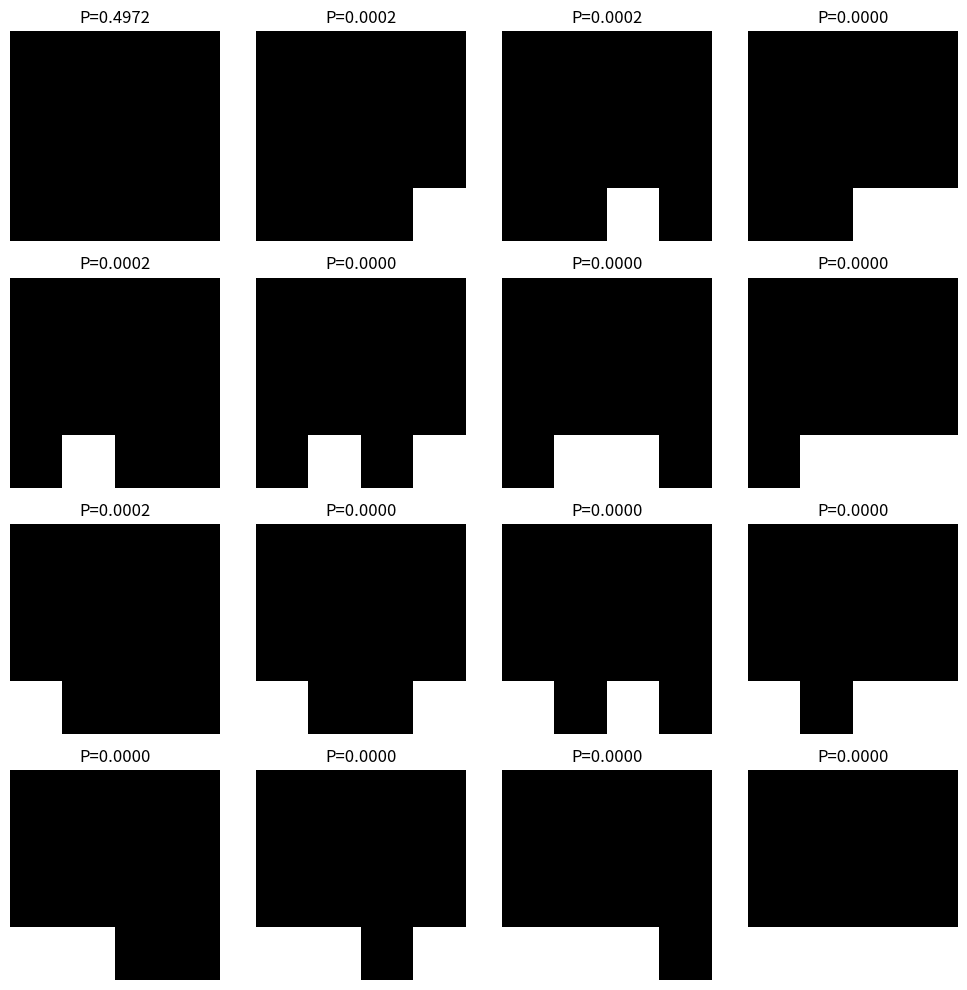
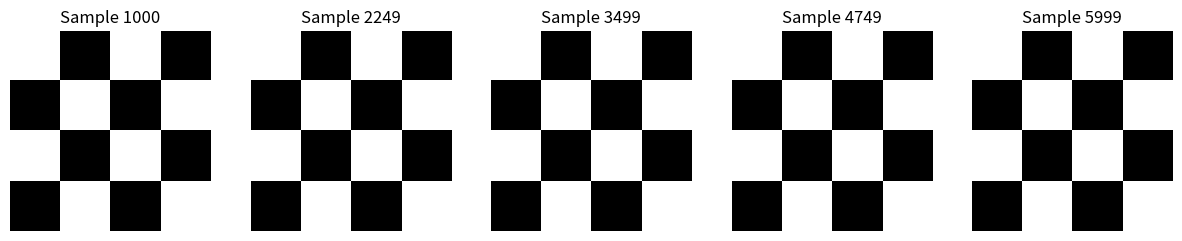

Write Python code to recreate these figures, in order. (Note: this script raises an exception after producing the figures.)
# 8A P1

import numpy as np
import itertools
import matplotlib.pyplot as plt

# ---------------------------- 
# Part a: 2D Lattice generation and Ising Hamiltonian
# ----------------------------

def initialize_lattice(L):
    """Initialize a random LxL lattice with spins {-1, 1}."""
    return np.random.choice([-1, 1], size=(L, L))

def compute_ising_energy(lattice, J=1, B=0):
    """Compute the Ising Hamiltonian for a given lattice configuration."""
    L = lattice.shape[0]
    energy = 0
    for i in range(L):
        for j in range(L):
            S = lattice[i, j]
            # Nearest neighbors (periodic boundary conditions)
            neighbors = lattice[(i+1) % L, j] + lattice[i, (j+1) % L] + \
                        lattice[(i-1) % L, j] + lattice[i, (j-1) % L]
            energy += -J * S * neighbors
    return energy / 2 - B * np.sum(lattice)  # Divide by 2 to avoid double counting

# Example usage
L = 4
lattice = initialize_lattice(L)
energy = compute_ising_energy(lattice)
print("Random Lattice:")
print(lattice)
print("Energy:", energy)

# ---------------------------- 
# Part b: Statistical Description of the Ising Model
# ----------------------------

def compute_partition_function(L, J=1, B=0, T=1):
    """Compute the partition function Z for an LxL lattice by summing over all configurations."""
    beta = 1 / T
    states = list(itertools.product([-1, 1], repeat=L*L))  # Generate all spin configurations
    Z = 0
    energies = []
    
    for state in states:
        lattice = np.array(state).reshape(L, L)
        energy = compute_ising_energy(lattice, J, B)
        energies.append((lattice, energy))
        Z += np.exp(-beta * energy)
    
    return Z, energies

def compute_probabilities(L, J=1, B=0, T=1):
    """Compute the probability mass function P(S) for each spin configuration."""
    Z, energies = compute_partition_function(L, J, B, T)
    beta = 1 / T
    probabilities = [(lattice, np.exp(-beta * energy) / Z) for lattice, energy in energies]
    return probabilities

def visualize_spin_configurations(probabilities):
    """Visualize sampled spin configurations with their probabilities."""
    fig, axes = plt.subplots(4, 4, figsize=(10, 10))
    axes = axes.flatten()
    
    for i, (lattice, prob) in enumerate(probabilities[:16]):
        ax = axes[i]
        ax.imshow(lattice, cmap='gray', vmin=-1, vmax=1)
        ax.set_title(f'P={prob:.4f}')
        ax.axis('off')
    
    plt.tight_layout()
    plt.show()

# Compute probabilities for L=4, J=1, B=0, T=1
probabilities = compute_probabilities(L=4, J=1, B=0, T=1)
visualize_spin_configurations(probabilities)

# ----------------------------
# Part c: Gibbs Sampler on Ising Model
# ----------------------------
import numpy as np

def compute_energy(lattice, J=1, B=0):
    L = lattice.shape[0]
    energy = 0
    for x in range(L):
        for y in range(L):
            S = lattice[x, y]
            neighbors = lattice[(x+1) % L, y] + lattice[x, (y+1) % L] + lattice[(x-1) % L, y] + lattice[x, (y-1) % L]
            energy += -J * S * neighbors - B * S
    return energy / 2  # Each pair counted twice

def gibbs_sampler(lattice, beta, num_iter=10000):
    L = lattice.shape[0]
    for _ in range(num_iter):
        x, y = np.random.randint(0, L, 2)
        S_new = -lattice[x, y]
        delta_E = 2 * S_new * (lattice[(x+1) % L, y] + lattice[x, (y+1) % L] + lattice[(x-1) % L, y] + lattice[x, (y-1) % L])
        if np.random.rand() < np.exp(-beta * delta_E):
            lattice[x, y] = S_new
    return lattice

# ----------------------------
# Part d: Gibbs Iteration
# ----------------------------
import matplotlib.pyplot as plt

def visualize_gibbs_convergence(L=4, beta=1.0, burn_in=1000, num_samples=5000):
    lattice = np.random.choice([-1, 1], size=(L, L))
    samples = []
    for i in range(burn_in + num_samples):
        lattice = gibbs_sampler(lattice, beta, num_iter=1)
        if i >= burn_in:
            samples.append(np.copy(lattice))
    
    fig, axes = plt.subplots(1, 5, figsize=(15, 3))
    for i, idx in enumerate(np.linspace(0, num_samples-1, 5, dtype=int)):
        axes[i].imshow(samples[idx], cmap='gray')
        axes[i].set_title(f'Sample {idx+burn_in}')
        axes[i].axis('off')
    plt.show()

visualize_gibbs_convergence()

# ----------------------------
# Part e: Magnetization, Landau Theory, and Phase Transition
# ----------------------------

def compute_magnetization(lattice):
    """Compute the magnetization of a given spin configuration."""
    return np.sum(lattice) / lattice.size


def compute_phase_transition(L, T_values, J=1):
    """Compute the magnetization as a function of temperature."""
    magnetizations = []
    
    for T in T_values:
        lattice = initialize_lattice(L)
        lattice = run_gibbs_sampler(lattice, T, J, steps=5000)  # Burn-in period
        M = compute_magnetization(lattice)
        magnetizations.append(M)
    
    return magnetizations


# Parameters
L = 20  # Lattice size
T_values = np.linspace(1.0, 4.0, 40)  # Temperature range
magnetizations = compute_phase_transition(L, T_values)

# Plot results
plt.figure(figsize=(8, 5))
plt.plot(T_values, magnetizations, marker='o', linestyle='-', label='Magnetization')
Tc = 2 * J / np.log(1 + np.sqrt(2))
plt.axvline(Tc, color='r', linestyle='--', label='Critical Temperature Tc')
plt.xlabel("Temperature")
plt.ylabel("Magnetization")
plt.legend()
plt.title("Phase Transition in 2D Ising Model")
plt.show()


# ----------------------------
# Part f: Magnetization at Different Temperatures
# ----------------------------

def visualize_magnetization_vs_temperature(lattice_sizes, T_values, J=1):
    """Visualize the phase transition for different lattice sizes."""
    plt.figure(figsize=(8, 5))
    
    for L in lattice_sizes:
        magnetizations = compute_phase_transition(L, T_values, J)
        plt.plot(T_values, magnetizations, marker='o', linestyle='-', label=f'L={L}')
    
    plt.axvline(Tc, color='r', linestyle='--', label='Critical Temperature Tc')
    plt.xlabel("Temperature")
    plt.ylabel("Magnetization")
    plt.legend()
    plt.title("Magnetization vs Temperature for Different Lattice Sizes")
    plt.show()


# Parameters
lattice_sizes = [10, 17, 25, 32, 40]
visualize_magnetization_vs_temperature(lattice_sizes, T_values)

# ----------------------------
# Part g: Classical Magnetic Field dependence
# ----------------------------
def magnetization_vs_field(L, T, B_values, steps=10000, burn_in=5000):
    magnetizations = []
    for B in B_values:
        lattice = initialize_lattice(L)
        magnetization = 0
        for step in range(steps):
            i, j = np.random.randint(0, L, size=2)
            delta_E = 2 * lattice[i, j] * (J * (lattice[(i+1)%L, j] + lattice[(i-1)%L, j] +
                                            lattice[i, (j+1)%L] + lattice[i, (j-1)%L]) + B)
            if delta_E <= 0 or np.random.rand() < np.exp(-beta * delta_E):
                lattice[i, j] *= -1
            if step >= burn_in:
                magnetization += np.sum(lattice)
        magnetizations.append(magnetization / ((steps - burn_in) * L**2))
    plt.plot(B_values, magnetizations, label=f"L={L}")
    plt.xlabel("Magnetic Field (B)")
    plt.ylabel("Magnetization")
    plt.legend()
    plt.show()

# ----------------------------
# Part h: Specific Heat of the 2D Ising Model
# ----------------------------
def specific_heat(L, T_values, steps=10000, burn_in=5000):
    specific_heats = []
    for T in T_values:
        beta = 1 / T
        lattice = initialize_lattice(L)
        energy_list = []
        for step in range(steps):
            i, j = np.random.randint(0, L, size=2)
            delta_E = 2 * lattice[i, j] * J * (lattice[(i+1)%L, j] + lattice[(i-1)%L, j] +
                                               lattice[i, (j+1)%L] + lattice[i, (j-1)%L])
            if delta_E <= 0 or np.random.rand() < np.exp(-beta * delta_E):
                lattice[i, j] *= -1
            if step >= burn_in:
                energy_list.append(ising_energy(lattice, J))
        energy_list = np.array(energy_list)
        C_v = (beta**2 / (L**2)) * (np.mean(energy_list**2) - np.mean(energy_list)**2)
        specific_heats.append(C_v)
    plt.plot(T_values, specific_heats, label=f"L={L}")
    plt.xlabel("Temperature (T)")
    plt.ylabel("Specific Heat (C_v)")
    plt.legend()
    plt.show()

# ----------------------------
# Part i: Magnetic Susceptibility of the 2D Ising model
# ----------------------------

def compute_magnetic_susceptibility(spin_lattice, beta, L):
    """
    Computes the magnetic susceptibility χ of the 2D Ising model.
    χ = (β / N) * (⟨M^2⟩ - ⟨M⟩^2)
    """
    N = L * L  # Total number of spins
    magnetization = np.sum(spin_lattice)
    M_squared = magnetization ** 2
    avg_M = np.mean(magnetization)
    avg_M_squared = np.mean(M_squared)
    
    susceptibility = (beta / N) * (avg_M_squared - avg_M ** 2)
    return susceptibility

# Example usage:
L = 10  # Lattice size
beta = 1.0  # Inverse temperature
spin_lattice = np.random.choice([-1, 1], size=(L, L))  # Random spin configuration

chi = compute_magnetic_susceptibility(spin_lattice, beta, L)
print(f"Magnetic Susceptibility: {chi}")
